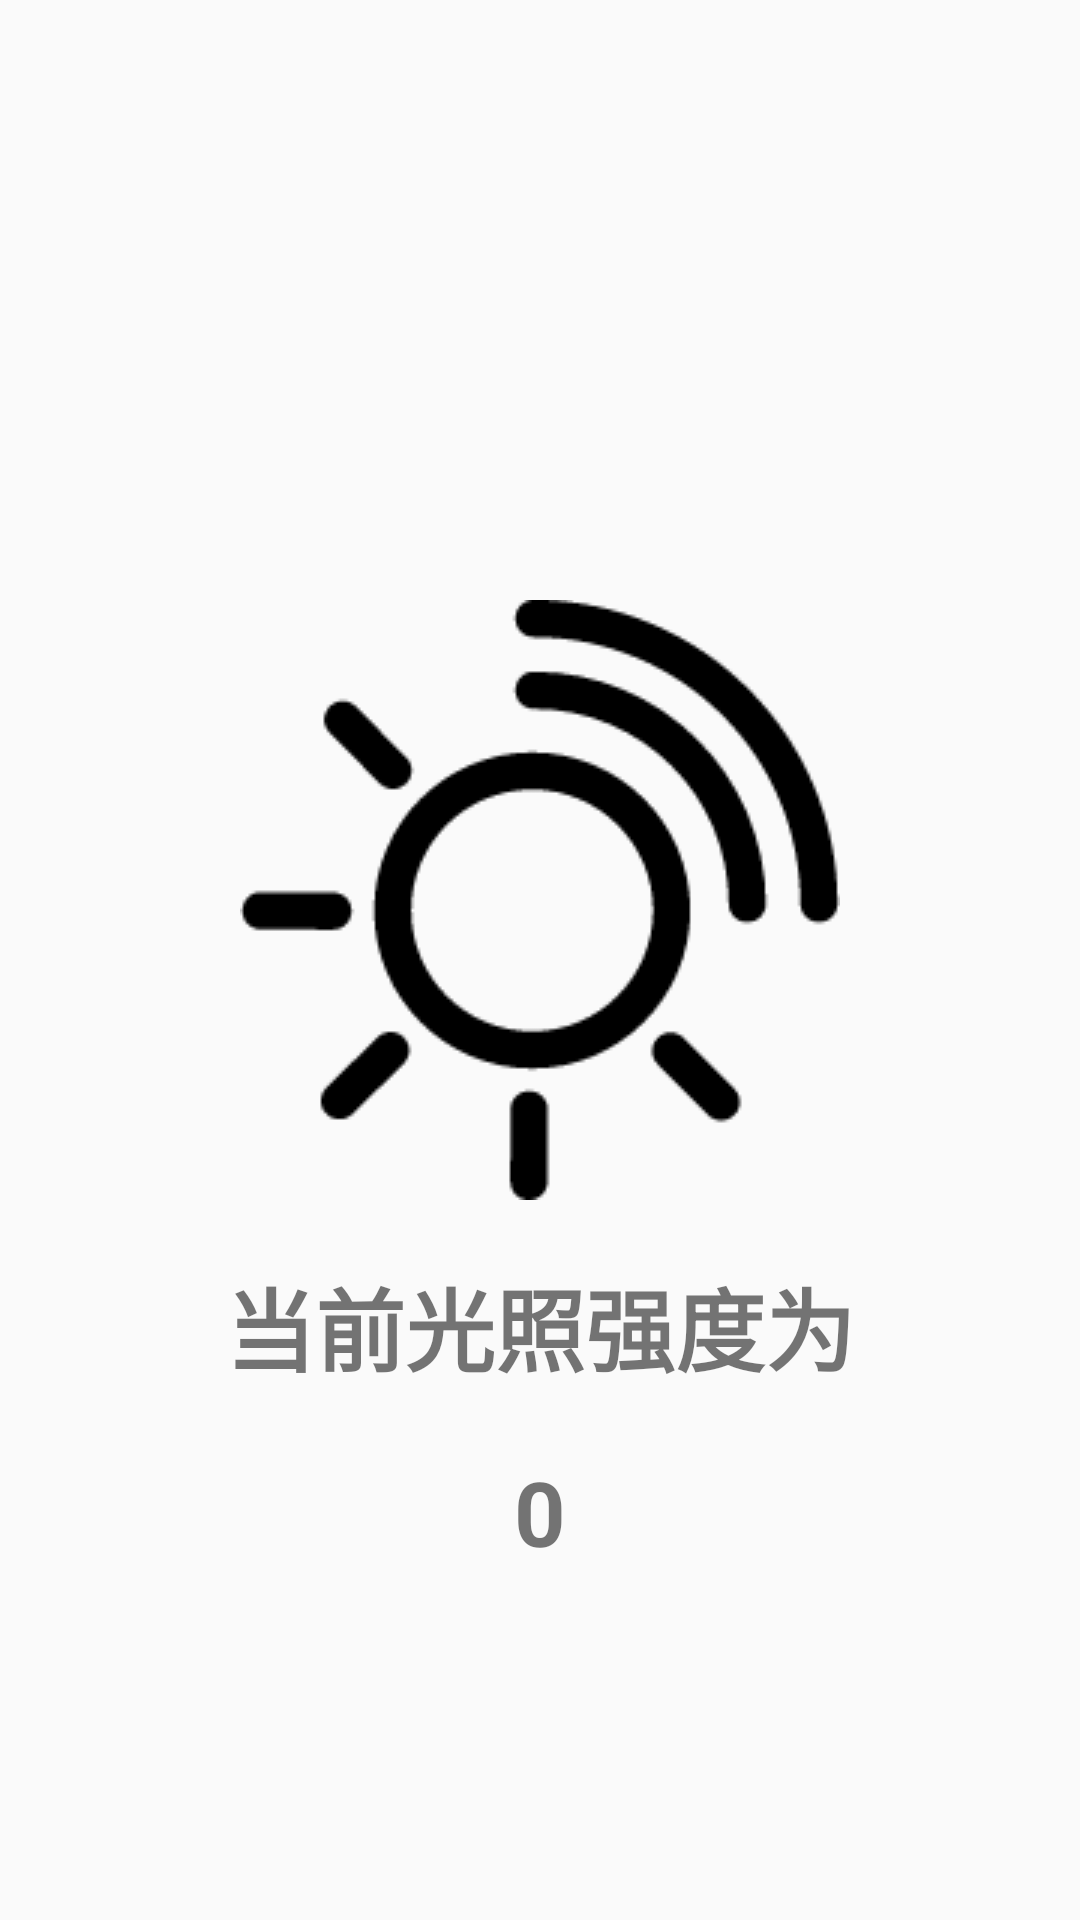

Here is an Android app screen rendered from its layout file. Give the layout XML and the strings, colors and styles it references.
<!-- AndroidManifest.xml: application theme Theme.SmartHomeApp -->
<!-- res/layout/fragment_senser_light.xml -->
<?xml version="1.0" encoding="utf-8"?>
<FrameLayout xmlns:android="http://schemas.android.com/apk/res/android"
    xmlns:tools="http://schemas.android.com/tools"
    android:layout_width="match_parent"
    android:layout_height="match_parent"
    tools:context=".deviceFragent.SensorLightFragment">

    <LinearLayout
        android:layout_width="match_parent"
        android:layout_height="match_parent"
        android:orientation="vertical">

        <ImageView
            android:layout_width="wrap_content"
            android:layout_height="wrap_content"
            android:layout_gravity="center"
            android:layout_marginTop="200dp"
            android:src="@drawable/guangzhaochuanganqi" />


        <TextView
            android:layout_width="wrap_content"
            android:layout_height="wrap_content"
            android:layout_gravity="center"
            android:layout_marginTop="20dp"
            android:text="当前光照强度为"
            android:textSize="30sp"
            android:textStyle="bold" />

        <TextView
            android:id="@+id/light_value"
            android:layout_width="wrap_content"
            android:layout_height="wrap_content"
            android:layout_gravity="center"
            android:layout_marginTop="20dp"
            android:text="0"
            android:textSize="30sp"
            android:textStyle="bold" />


    </LinearLayout>

</FrameLayout>
<!-- resources referenced by this layout -->
<resources>
  <!-- drawable guangzhaochuanganqi: png bitmap (drawable, 5488 bytes) -->
  <style name="Theme.SmartHomeApp" parent="Base.Theme.SmartHomeApp">
          <item name="colorPrimary">@color/gray</item>
          <item name="colorPrimaryDark">@color/gray</item>
  
  
      </style>
  <style name="Base.Theme.SmartHomeApp" parent="Theme.MaterialComponents.DayNight.NoActionBar.Bridge">
          
          
      </style>
  <color name="gray">#FF808080</color>
</resources>
